Run: headless pygame with SDL's dummy video driver; simulated clock (each Clock.tick advances the game by its frame time, no real sleeping); random seed 0; keys injected as events and as key.get_pressed() state; mouse plan: one left click at the window centre at the start of phase 2, then a move to the lower-right quarter at the start of phase 3.
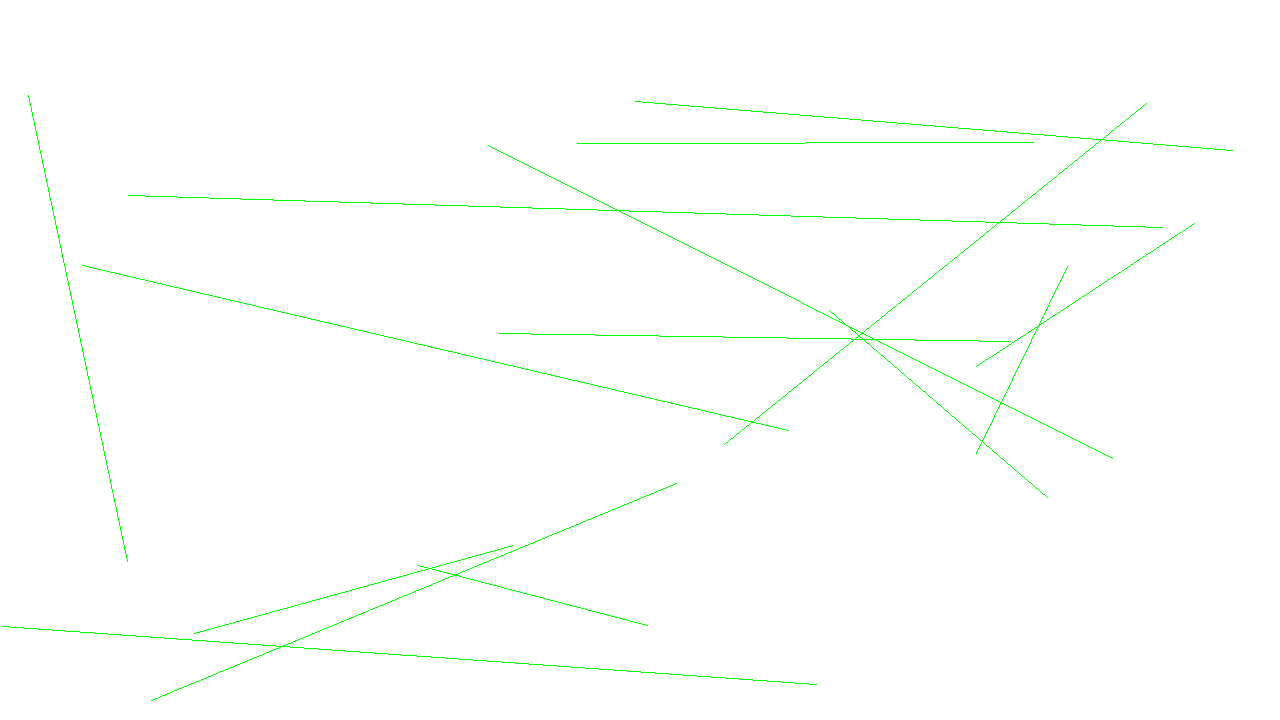
Frame 1 of 4 · flips 1–60 · no input
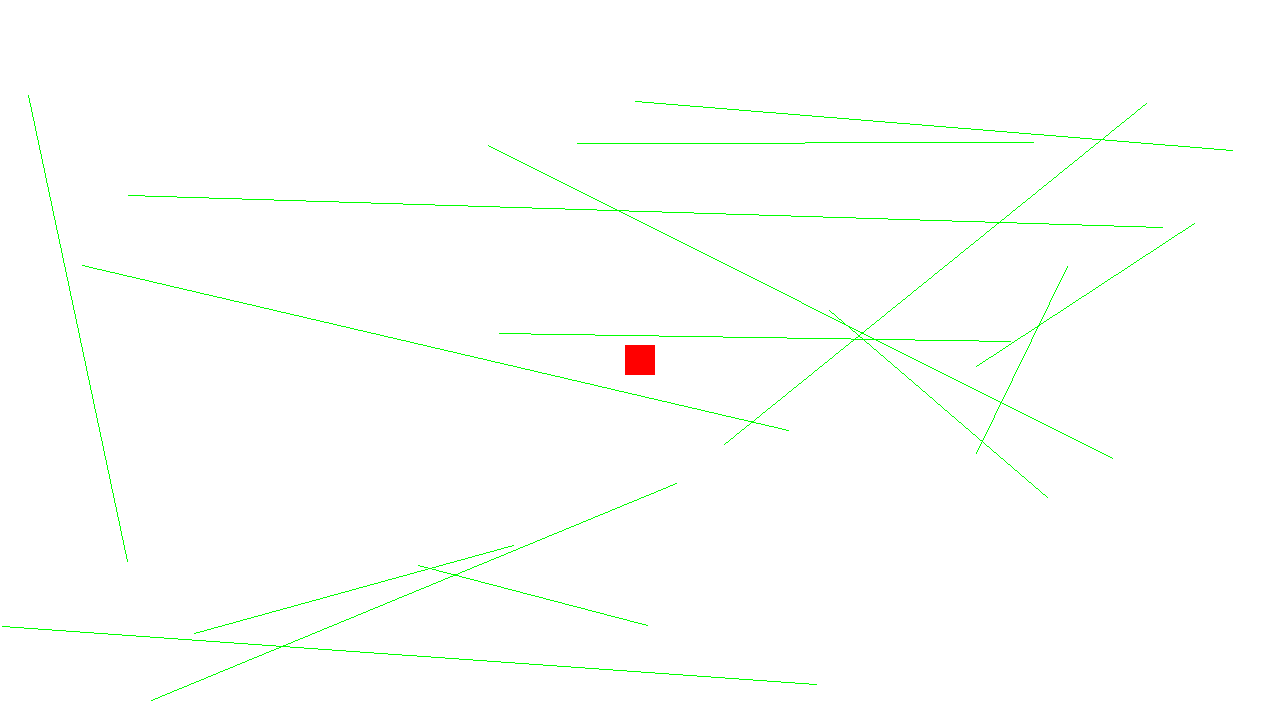
Frame 2 of 4 · flips 61–180 · clicked the window centre · tapped SPACE, RETURN · held RIGHT (→), D
Frame 3 of 4 · flips 181–300 · moved the mouse to the lower-right quarter · held DOWN (↓), S · screen unchanged from frame 2, image omitted
Frame 4 of 4 · flips 301–420 · held LEFT (←), A, UP (↑), W · screen unchanged from frame 3, image omitted

The pygame program that drew these frames:

import pygame as pg
import random as rnd


class ClipWindow:
    def __init__(self, render):
        self.render = render
        self.clippingWindow = []
        self.rectPointHitbox = []
        self.randomLinesVertices = []
        self.clippedLinesVertices = []
        self.samples = 15
        self.RECTSIZE = 15
        self.generateLines()
        self.INSIDE = 0 #0000
        self.LEFT = 1   #0001
        self.RIGHT = 2  #0010
        self.BOTTOM = 4 #0100
        self.TOP = 8    #1000
            
    def generateLines(self):
        for i in range(self.samples):
            self.randomLinesVertices.append(
                ((rnd.randrange(self.render.WIDTH), rnd.randrange(self.render.HEIGHT)),
                 (rnd.randrange(self.render.WIDTH), rnd.randrange(self.render.HEIGHT)))
            )

    def xMin(self):
        return min(self.clippingWindow[0][0], self.clippingWindow[1][0])
    
    def xMax(self):
        return max(self.clippingWindow[0][0], self.clippingWindow[1][0])
    
    def yMin(self):
        return min(self.clippingWindow[0][1], self.clippingWindow[1][1])
    
    def yMax(self):
        return max(self.clippingWindow[0][1], self.clippingWindow[1][1])

    def computeCode(self, point): 
        x, y = point
        code = self.INSIDE 
        if x < self.xMin():      # to the left of rectangle 
            code |= self.LEFT 
        elif x > self.xMax():    # to the right of rectangle 
            code |= self.RIGHT 
        if y < self.yMin():      # below the rectangle 
            code |= self.BOTTOM 
        elif y > self.yMax():    # above the rectangle 
            code |= self.TOP 
        return code

    def draw(self):
        for pair in self.randomLinesVertices:
            pg.draw.line(self.render.display, pg.Color('green'), pair[0], pair[1])
        if len(self.clippingWindow) == 2:
            xt, yt = self.clippingWindow[0]
            xb, yb = self.clippingWindow[1]
            pg.draw.line(self.render.display, pg.Color('red'), (xt, yt), (xt, yb))
            pg.draw.line(self.render.display, pg.Color('red'), (xt, yt), (xb, yt))
            pg.draw.line(self.render.display, pg.Color('red'), (xb, yt), (xb, yb))
            pg.draw.line(self.render.display, pg.Color('red'), (xt, yb), (xb, yb))
            self.cut()
            
        for rect in self.rectPointHitbox:
            pg.draw.rect(self.render.display, pg.Color('red'), rect)
            
    
    def cut(self):
        for line in self.randomLinesVertices:
            x1, y1 = line[0]
            x2, y2 = line[1]
            code1 = self.computeCode(line[0])
            code2 = self.computeCode(line[1])
            accept = False

            while True: 
                # If both endpoints lie within rectangle 
                if code1 == 0 and code2 == 0: 
                    accept = True
                    break
                # If both endpoints are outside rectangle 
                elif (code1 & code2) != 0: 
                    break
                # Some segment lies within the rectangle 
                else: 
                    x = 1.0
                    y = 1.0
                    if code1 != 0: 
                        code_out = code1 
                    else: 
                        code_out = code2 
                    # Find intersection point 
                    # using formulas y = y1 + slope * (x - x1),  
                    # x = x1 + (1 / slope) * (y - y1) 
                    if code_out & self.TOP: 
                        # point is above the clip rectangle 
                        x = x1 + ((x2 - x1) / (y2 - y1)) * (self.yMax() - y1) 
                        y = self.yMax()
        
                    elif code_out & self.BOTTOM: 
                        # point is below the clip rectangle 
                        x = x1 + ((x2 - x1) / (y2 - y1)) * (self.yMin() - y1) 
                        y = self.yMin() 
        
                    elif code_out & self.RIGHT: 
                        # point is to the right of the clip rectangle 
                        y = y1 + ((y2 - y1) / (x2 - x1)) * (self.xMax() - x1) 
                        x = self.xMax()
        
                    elif code_out & self.LEFT:
                        # point is to the left of the clip rectangle 
                        y = y1 + ((y2 - y1) / (x2 - x1)) * (self.xMin() - x1)  
                        x = self.xMin()
        
                    # Now intersection point x, y is found 
                    # We replace point outside clipping rectangle 
                    # by intersection point 
                    if code_out == code1: 
                        x1 = x 
                        y1 = y 
                        code1 = self.computeCode((x1, y1)) 
                    else: 
                        x2 = x 
                        y2 = y 
                        code2 = self.computeCode((x2, y2))
            if accept:
                pg.draw.line(self.render.display, pg.Color('red'), (x1, y1), (x2, y2))
        
    def control(self):
        changedPlace = False
        key = pg.mouse.get_pressed()
        if key[0]:
            mousePos = pg.mouse.get_pos()
            for index, knot in enumerate(self.rectPointHitbox):
                if knot.collidepoint(mousePos) and key[0]:
                    changedPlace = True
                    self.rectPointHitbox[index] = pg.Rect(mousePos[0] - self.RECTSIZE, mousePos[1] - self.RECTSIZE, self.RECTSIZE * 2, self.RECTSIZE * 2)
                    self.clippingWindow[index] = mousePos
            if not changedPlace and len(self.clippingWindow) < 2:
                self.rectPointHitbox.append(pg.Rect(mousePos[0] - self.RECTSIZE, mousePos[1] - self.RECTSIZE, self.RECTSIZE * 2, self.RECTSIZE * 2))
                self.clippingWindow.append(mousePos)
        if key[2]:
            mousePos = pg.mouse.get_pos()
            for index, knot in enumerate(self.rectPointHitbox):
                if knot.collidepoint(mousePos) and key[2]:
                    self.rectPointHitbox.pop(index)
                    self.clippingWindow.pop(index) 
            


class Render:
    def __init__(self):
        pg.init()
        self.RES = self.WIDTH, self.HEIGHT = 1280, 720
        self.FPS = 60
        self.display = pg.display.set_mode(self.RES)
        self.clock = pg.time.Clock()
        self.createObjects()

    def createObjects(self):
        self.cutWindow = ClipWindow(self)
    
    def draw(self):
        self.display.fill(pg.Color('white'))
        self.cutWindow.draw()


    def run(self):
        while True:
            self.draw()
            self.cutWindow.control()
            for e in pg.event.get():
                if e.type == pg.QUIT:
                    exit()
            pg.display.flip()
            self.clock.tick(self.FPS)

if __name__ == '__main__':
    rndr = Render()
    rndr.run()
